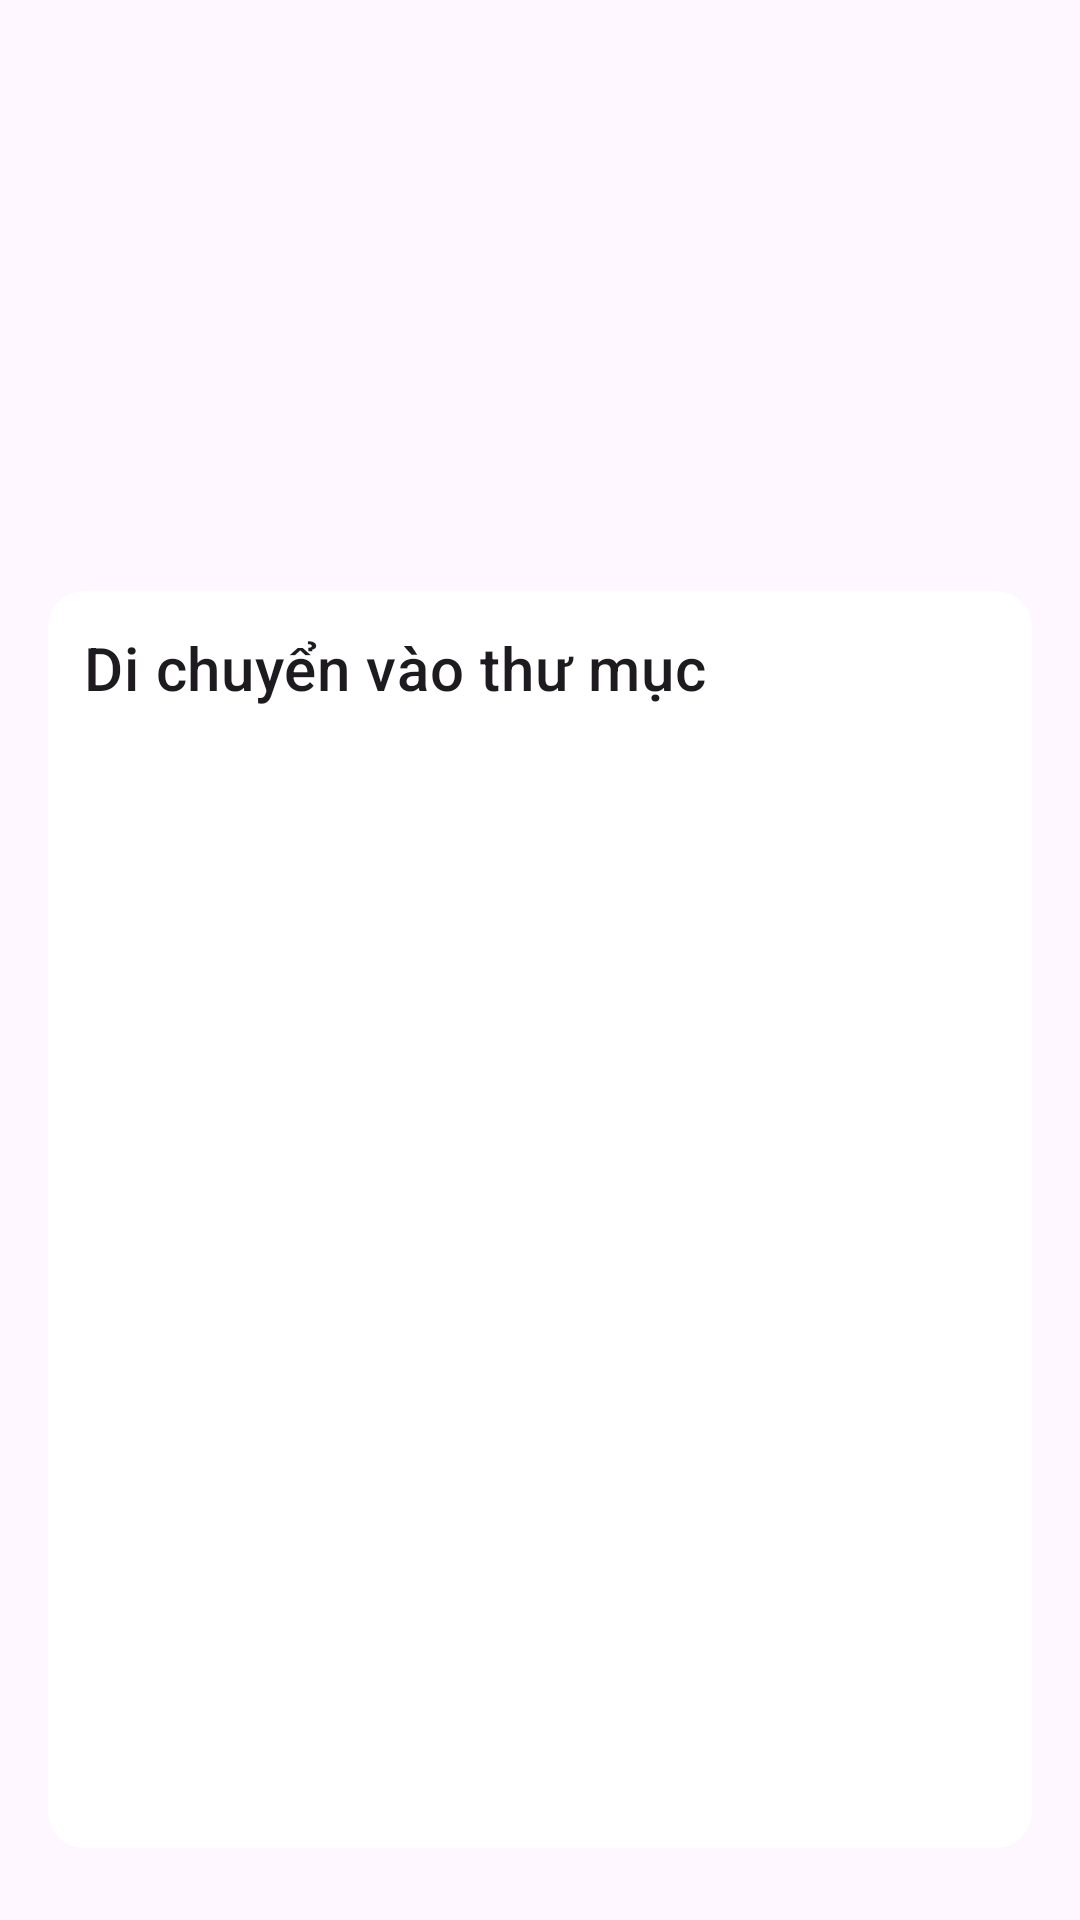

Here is an Android app screen rendered from its layout file. Give the layout XML and the strings, colors and styles it references.
<!-- AndroidManifest.xml: application theme Theme.MyNoesApplication -->
<!-- res/layout/fragment_folder_picker.xml -->
<?xml version="1.0" encoding="utf-8"?>
<FrameLayout
    xmlns:android="http://schemas.android.com/apk/res/android"
    xmlns:app="http://schemas.android.com/apk/res-auto"
    android:layout_width="match_parent"
    android:layout_height="match_parent"
    android:paddingBottom="8dp"
    android:background="@android:color/transparent">

    <com.google.android.material.card.MaterialCardView
        android:layout_width="match_parent"
        android:layout_height="wrap_content"
        android:layout_gravity="bottom|center"
        android:layout_marginStart="16dp"
        android:layout_marginEnd="16dp"
        android:layout_marginBottom="16dp"
        app:cardCornerRadius="12dp"
        app:cardElevation="0dp"
        app:cardUseCompatPadding="false"
        app:cardBackgroundColor="@android:color/transparent"
        app:strokeColor="@android:color/transparent"
        app:strokeWidth="0dp">

        
        <LinearLayout
            android:layout_width="match_parent"
            android:layout_height="wrap_content"
            android:orientation="vertical"
            android:padding="12dp"
            android:background="@drawable/bg_popup_note"
            android:clipToPadding="false">

            <TextView
                android:id="@+id/txtTitle"
                android:layout_width="match_parent"
                android:layout_height="wrap_content"
                android:text="Di chuyển vào thư mục"
                android:textAppearance="?attr/textAppearanceHeadline6"
                android:paddingBottom="8dp" />

            
            <FrameLayout
                android:layout_width="match_parent"
                android:layout_height="360dp"
                android:clipToPadding="false">

                <androidx.recyclerview.widget.RecyclerView
                    android:id="@+id/recyclerFolders"
                    android:layout_width="match_parent"
                    android:layout_height="match_parent"
                    android:overScrollMode="ifContentScrolls"
                    android:clipToPadding="false"
                    android:paddingTop="4dp"
                    android:paddingBottom="4dp"
                    android:nestedScrollingEnabled="true" />

                <TextView
                    android:id="@+id/txtEmptyFolders"
                    android:layout_width="match_parent"
                    android:layout_height="match_parent"
                    android:visibility="gone"
                    android:text="Chưa có thư mục để chọn"
                    android:gravity="center"
                    android:paddingTop="12dp"
                    android:paddingBottom="8dp" />

                <ProgressBar
                    android:id="@+id/progressFolders"
                    style="?android:attr/progressBarStyle"
                    android:layout_width="wrap_content"
                    android:layout_height="wrap_content"
                    android:layout_gravity="center"
                    android:visibility="gone"
                    android:indeterminate="true"
                    android:paddingTop="8dp" />

            </FrameLayout>
        </LinearLayout>
    </com.google.android.material.card.MaterialCardView>
</FrameLayout>
<!-- resources referenced by this layout -->
<resources>
  <!-- drawable bg_popup_note (drawable) -->
  <?xml version="1.0" encoding="utf-8"?>
  <shape xmlns:android="http://schemas.android.com/apk/res/android">
      <solid android:color="#FFFFFF"/>
      <corners android:radius="12dp"/>
      <padding
          android:left="4dp"
          android:top="4dp"
          android:right="4dp"
          android:bottom="4dp"/>
  </shape>
  <style name="Theme.MyNoesApplication" parent="Base.Theme.MyNoesApplication" />
  <style name="Base.Theme.MyNoesApplication" parent="Theme.Material3.DayNight.NoActionBar">
  
          
          <item name="colorPrimary">@color/blue_primary</item>
          <item name="colorPrimaryContainer">@color/blue_primary_container</item>
  
          
          <item name="colorSecondary">@color/blue_secondary</item>
          <item name="colorSecondaryContainer">@color/blue_secondary_container</item>
  
          
          <item name="materialButtonStyle">@style/MyButtonStyle</item>
  
      </style>
  <color name="blue_primary">#1E88E5</color>
  <color name="blue_primary_container">#90CAF9</color>
  <color name="blue_secondary">#1565C0</color>
  <color name="blue_secondary_container">#64B5F6</color>
  <style name="MyButtonStyle" parent="Widget.Material3.Button">
          <item name="android:backgroundTint">@null</item>
          <item name="backgroundTint">@null</item>
          <item name="android:insetTop">0dp</item>
          <item name="android:insetBottom">0dp</item>
      </style>
</resources>
